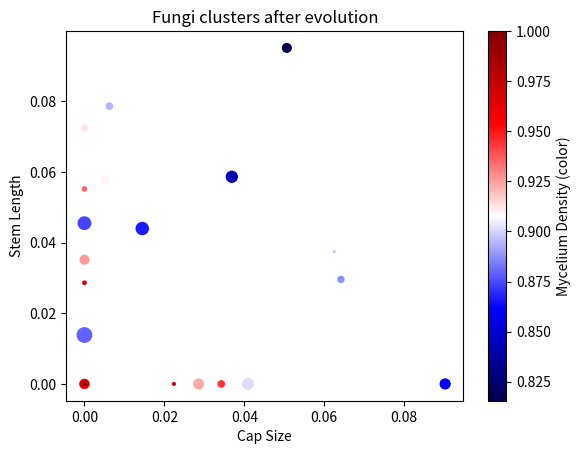

Generate this figure with matplotlib:
import numpy as np
import matplotlib.pyplot as plt

class Mush:
    def __init__(self, traits=None):
        if traits is None:
            traits = np.random.dirichlet([1,1,1,1])
        self.cap_size, self.stem_length, self.mycelium_density, self.spore_size = traits
        self.fitness = 0.0

    def compute_fitness(self, env):
        # Energia acquisita
        sun_energy = self.cap_size * self.stem_length * env['light']
        soil_energy = self.mycelium_density * env['nutrients']
        # Costo energetico
        cost = self.cap_size*0.5 + self.stem_length*0.3 + self.mycelium_density*0.4 + self.spore_size*0.2
        self.fitness = sun_energy + soil_energy - cost
        return self.fitness

    def reproduce(self):
        # Piccole mutazioni mantenendo somma ≈ 1
        mutation = np.random.normal(0, 0.05, 4)
        new_traits = np.array([self.cap_size, self.stem_length, self.mycelium_density, self.spore_size]) + mutation
        new_traits = np.clip(new_traits, 0, None)
        new_traits /= new_traits.sum()  # Normalizza
        return Mush(new_traits)

# Ambiente
env = {'light': 1.0, 'nutrients': 1.0}

# Popolazione iniziale
population = [Mush() for _ in range(100)]

# Simulazione generazionale
for gen in range(20):
    # Calcola fitness
    for m in population:
        m.compute_fitness(env)
    # Selezione top 50%
    population.sort(key=lambda x: x.fitness, reverse=True)
    survivors = population[:len(population)//2]
    # Riproduzione
    offspring = [s.reproduce() for s in survivors]
    population = survivors + offspring
    print(len(population), len(survivors), len(offspring))

# Visualizza cluster di tratti
traits_matrix = np.array([[m.cap_size, m.stem_length, m.mycelium_density, m.spore_size] for m in population])
plt.scatter(traits_matrix[:,0], traits_matrix[:,1], c=traits_matrix[:,2], s=1000*traits_matrix[:,3], cmap='seismic')
plt.xlabel('Cap Size')
plt.ylabel('Stem Length')
plt.title('Fungi clusters after evolution')
plt.colorbar(label='Mycelium Density (color)')
plt.show()
print(len(population))
